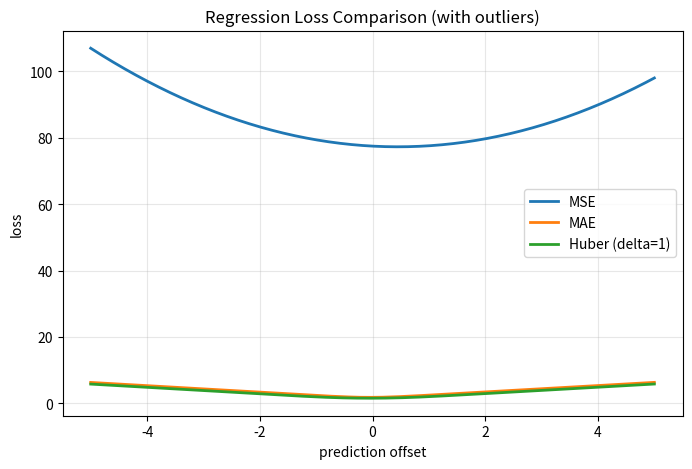

Generate this figure with matplotlib:
"""
Practical 7: Regression Loss Functions (MSE, MAE, and Huber Loss)
Objective: Implement MSE, MAE, and Huber Loss (delta=1.0) in NumPy. Create a
synthetic regression dataset with high-magnitude outliers. Plot the loss curves
and compare how each loss penalizes outliers.
"""

import numpy as np
import matplotlib.pyplot as plt


def mse(y_true, y_pred):
    return np.mean((y_true - y_pred) ** 2)


def mae(y_true, y_pred):
    return np.mean(np.abs(y_true - y_pred))


def huber(y_true, y_pred, delta=1.0):
    diff = np.abs(y_true - y_pred)
    quad = 0.5 * diff ** 2
    lin = delta * (diff - 0.5 * delta)
    return np.mean(np.where(diff <= delta, quad, lin))


def main():
    np.random.seed(42)
    n = 100
    x = np.linspace(0, 10, n)
    y_true = 2 * x + 1 + np.random.randn(n) * 0.5
    # inject high-magnitude outliers
    outlier_idx = [20, 50, 80]
    y_true[outlier_idx] += [40, -50, 60]

    # candidate predictions: shift a perfect-fit line to scan loss vs offset
    offsets = np.linspace(-5, 5, 200)
    losses_mse, losses_mae, losses_huber = [], [], []
    for o in offsets:
        pred = 2 * x + 1 + o
        losses_mse.append(mse(y_true, pred))
        losses_mae.append(mae(y_true, pred))
        losses_huber.append(huber(y_true, pred))

    plt.figure(figsize=(8, 5))
    plt.plot(offsets, losses_mse, label="MSE", lw=2)
    plt.plot(offsets, losses_mae, label="MAE", lw=2)
    plt.plot(offsets, losses_huber, label="Huber (delta=1)", lw=2)
    plt.xlabel("prediction offset")
    plt.ylabel("loss")
    plt.title("Regression Loss Comparison (with outliers)")
    plt.legend()
    plt.grid(True, alpha=0.3)
    plt.show()

    best = np.argmin(losses_mae)
    print("MSE most sensitive to outliers (high, steep); MAE/Huber more robust.")


if __name__ == "__main__":
    main()
